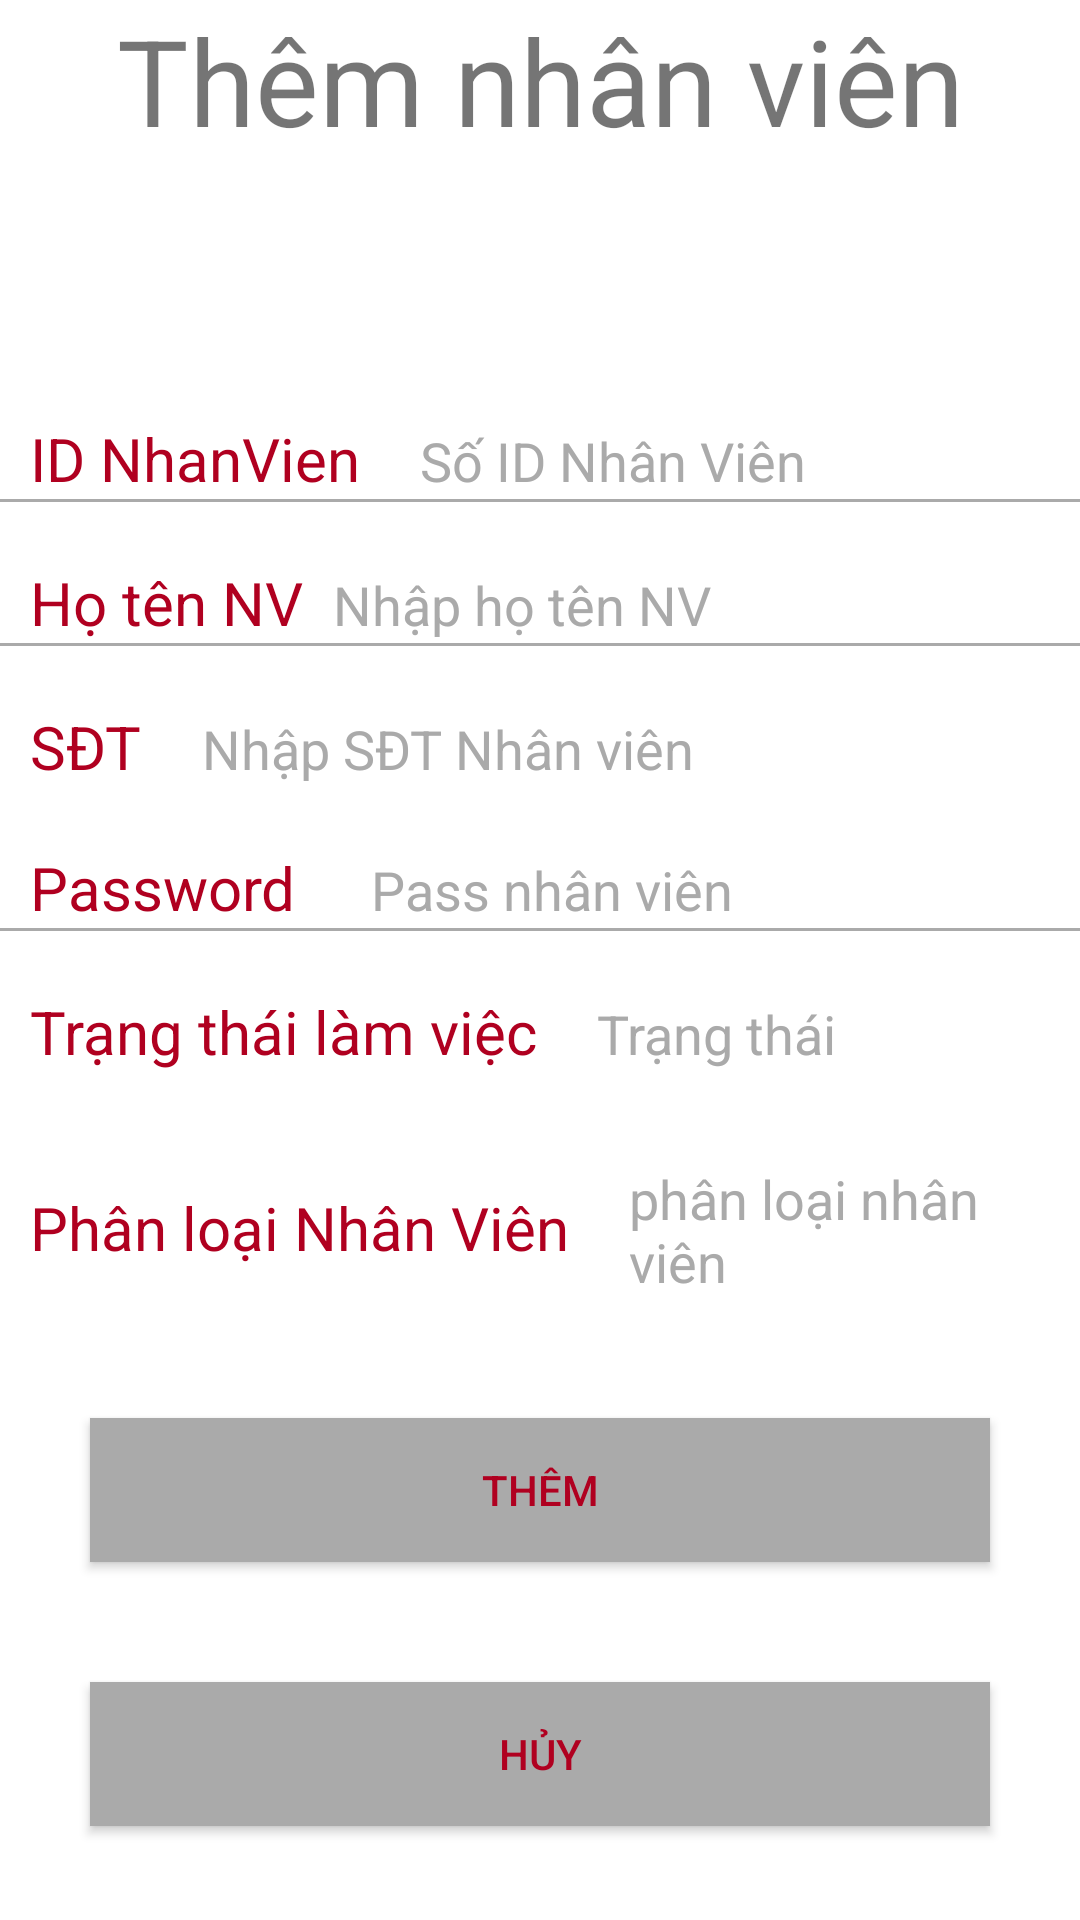

Write the Android layout XML for this screen, with the resource values it uses.
<!-- AndroidManifest.xml: application theme Theme.SP23_N5_QuanLyBaiGuiXeMayHappy -->
<!-- res/layout/frag_nhanvien.xml -->
<?xml version="1.0" encoding="utf-8"?>
<LinearLayout
    xmlns:android="http://schemas.android.com/apk/res/android"
    xmlns:app="http://schemas.android.com/apk/res-auto"
    xmlns:tools="http://schemas.android.com/tools"
    android:layout_width="match_parent"
    android:layout_height="match_parent"
    android:orientation="vertical">

    <TextView
        android:layout_gravity="center"
        android:layout_width="match_parent"
        android:layout_height="wrap_content"
        android:textAlignment="center"
        android:text="Thêm nhân viên"
        android:textSize="40dp"
        android:id="@+id/item_tvtile"
        />
    <androidx.appcompat.widget.Toolbar
        android:layout_width="match_parent"
        android:id="@+id/toolbartaikhoan"
        android:layout_height="?attr/actionBarSize">
    </androidx.appcompat.widget.Toolbar>

    <LinearLayout
        android:layout_width="match_parent"
        android:layout_marginTop="30dp"
        android:layout_marginLeft="10dp"
        android:layout_height="wrap_content">
        <TextView
            android:layout_width="wrap_content"
            android:id="@+id/tv_idnv"
            android:text="ID NhanVien"
            android:textSize="20dp"
            android:textColor="#B00020"
            android:layout_height="wrap_content" />
        <EditText
            android:layout_width="match_parent"
            android:hint="Số ID Nhân Viên"
            android:ems="10"
            android:background="@android:color/transparent"
            android:id="@+id/edt_idnv"
            android:textColor="#B00020"
            android:textColorHint="#AAAAAA"
            android:layout_marginLeft="20dp"
            android:layout_height="wrap_content" />
    </LinearLayout>

    <View
        android:layout_width="match_parent"
        android:background="#AAAAAA"
        android:layout_height="1dp">
    </View>


    <LinearLayout
        android:layout_width="match_parent"
        android:layout_marginTop="20dp"
        android:layout_marginLeft="10dp"
        android:layout_height="wrap_content">
        <TextView
            android:layout_width="wrap_content"
            android:text="Họ tên NV"
            android:textSize="20dp"
            android:textColor="#B00020"
            android:id="@+id/tv_tennv"
            android:layout_height="wrap_content" />
        <EditText
            android:layout_width="match_parent"
            android:hint="Nhập họ tên NV"
            android:textColor="#B00020"
            android:background="@android:color/transparent"
            android:id="@+id/edt_hotennv"
            android:textColorHint="#AAAAAA"
            android:layout_marginLeft="10dp"
            android:layout_height="wrap_content" />
    </LinearLayout>

    <View
        android:layout_width="match_parent"
        android:background="#AAAAAA"
        android:layout_height="1dp">

    </View>

    <LinearLayout
        android:layout_width="match_parent"
        android:layout_marginTop="20dp"
        android:layout_marginLeft="10dp"
        android:orientation="horizontal"
        android:layout_height="wrap_content">
        <TextView
            android:layout_width="wrap_content"
            android:text="SĐT"
            android:textSize="20dp"
            android:textColor="#B00020"
            android:id="@+id/tv_sdtnv"
            android:layout_height="wrap_content" />
        <EditText
            android:layout_width="280dp"
            android:hint="Nhập SĐT Nhân viên"
            android:id="@+id/edt_sdt_nv"
            android:enabled="false"
            android:textColor="#B00020"
            android:background="@android:color/transparent"
            android:textColorHint="#AAAAAA"
            android:layout_marginLeft="20dp"
            android:layout_height="wrap_content" />
    </LinearLayout>


    <LinearLayout
        android:layout_width="match_parent"
        android:layout_marginTop="20dp"
        android:layout_marginLeft="10dp"
        android:orientation="horizontal"
        android:layout_height="wrap_content">
        <TextView
            android:layout_width="wrap_content"
            android:text="Password "
            android:textSize="20dp"
            android:textColor="#B00020"
            android:id="@+id/tv_passnv"
            android:layout_height="wrap_content" />

        <EditText
            android:id="@+id/pass_nhanvien"
            android:layout_width="217dp"
            android:layout_height="wrap_content"
            android:layout_marginLeft="20dp"
            android:background="@android:color/transparent"
            android:enabled="false"
            android:hint="Pass nhân viên"
            android:textColor="#B00020"
            android:textColorHint="#AAAAAA" />

    </LinearLayout>
    <View
        android:layout_width="match_parent"
        android:background="#AAAAAA"
        android:layout_height="1dp">
    </View>
    <LinearLayout
        android:layout_width="match_parent"
        android:layout_marginTop="20dp"
        android:layout_marginLeft="10dp"
        android:orientation="horizontal"
        android:layout_height="wrap_content">
        <TextView
            android:layout_width="wrap_content"
            android:text="Trạng thái làm việc"
            android:textSize="20dp"
            android:textColor="#B00020"
            android:id="@+id/tv_statusnv"
            android:layout_height="wrap_content" />

        <EditText
            android:id="@+id/edt_status_nv"
            android:layout_width="217dp"
            android:layout_height="wrap_content"
            android:layout_marginLeft="20dp"
            android:background="@android:color/transparent"
            android:enabled="false"
            android:hint="Trạng thái"
            android:textColor="#B00020"
            android:textColorHint="#AAAAAA" />

    </LinearLayout>
    <LinearLayout
        android:layout_width="match_parent"
        android:layout_marginTop="30dp"
        android:layout_marginLeft="10dp"
        android:layout_height="wrap_content">
        <TextView
            android:layout_width="wrap_content"
            android:text="Phân loại Nhân Viên"
            android:textSize="20dp"
            android:id="@+id/tv_chucvunv"
            android:textColor="#B00020"
            android:layout_height="wrap_content" />
        <EditText
            android:layout_width="match_parent"
            android:hint="phân loại nhân viên"
            android:ems="10"
            android:background="@android:color/transparent"
            android:id="@+id/edt_phanloainv"
            android:textColor="#B00020"
            android:textColorHint="#AAAAAA"
            android:layout_marginLeft="20dp"
            android:layout_height="wrap_content" />
    </LinearLayout>

    <Button
        android:layout_width="300dp"
        android:text="Thêm"
        android:layout_gravity="center"
        android:layout_marginTop="40dp"
        android:id="@+id/btn_themnv"
        android:textColor="#B00020"
        android:background="#AAAAAA"
        android:layout_height="wrap_content" />
    <Button
        android:layout_width="300dp"
        android:text="Hủy"
        android:layout_gravity="center"
        android:layout_marginTop="40dp"
        android:id="@+id/btn_huynv"
        android:textColor="#B00020"
        android:background="#AAAAAA"
        android:layout_height="wrap_content" />
</LinearLayout>
<!-- resources referenced by this layout -->
<resources>
  <style name="Theme.SP23_N5_QuanLyBaiGuiXeMayHappy" parent="Theme.MaterialComponents.DayNight.DarkActionBar">
          
          <item name="colorPrimary">@color/purple_500</item>
          <item name="colorPrimaryVariant">@color/purple_700</item>
          <item name="colorOnPrimary">@color/white</item>
          
          <item name="colorSecondary">@color/teal_200</item>
          <item name="colorSecondaryVariant">@color/teal_700</item>
          <item name="colorOnSecondary">@color/black</item>
          
          <item name="android:statusBarColor">?attr/colorPrimaryVariant</item>
          
          <item name="windowActionBar">false</item>
          <item name="windowNoTitle">true</item>
      </style>
  <color name="purple_500">#FF6200EE</color>
  <color name="purple_700">#FF3700B3</color>
  <color name="white">#FFFFFFFF</color>
  <color name="teal_200">#FF03DAC5</color>
  <color name="teal_700">#FF018786</color>
  <color name="black">#FF000000</color>
</resources>
